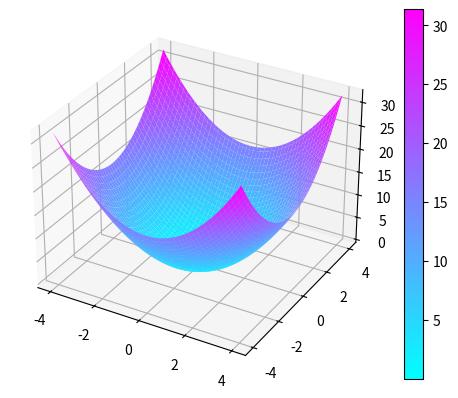
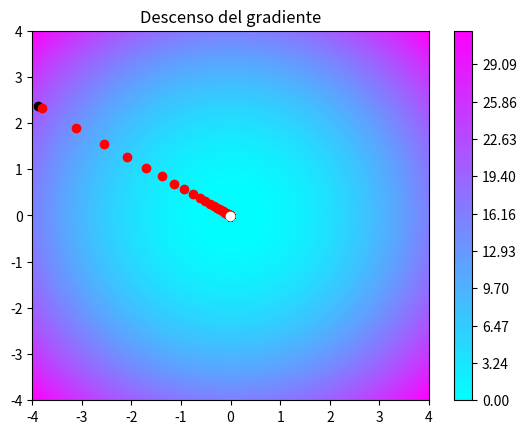

Write Python code to recreate these figures, in order.
from matplotlib import cm
'''
Esta programa obtiene el gradiente de un punto de la funcion 
sirve para funciones con un minimo unico

para funciones senosidales con varios valores minimos, escoje el valor mas sercano. 
'''
import numpy as np 
import matplotlib.pyplot as plt


def f(x,y):
    return x**2 + y**2 

def derivate(cp, p ,h):
    return (f(cp[0], cp[1]) - f(p[0], p[1]))/h

def gradiente(p, h):
    grad = np.zeros(2)
    for idx, _ in enumerate(p):
        cp = np.copy(p)
        cp[idx] = cp[idx] + h

        dp = derivate(cp, p, h)
        grad[idx] = dp

    return grad

if __name__=='__main__':

    fig, ax = plt.subplots(subplot_kw={"projection":"3d"})

    res = 100

    x = np.linspace(-4, 4, res)
    y = np.linspace(-4, 4, res)
    X, Y = np.meshgrid(x,y)

    Z = f(X,Y)

    surf = ax.plot_surface(X, Y, Z,cmap=cm.cool)
    fig.colorbar(surf)
    

    fig2, ax2 = plt.subplots(1,1)
    level_map =np.linspace(np.min(Z), np.max(Z), res)
    plt.contourf(X,Y,Z,level_map, cmap=cm.cool)
    plt.colorbar()
    plt.title("Descenso del gradiente")
    

    p = np.random.rand(2) * 8 - 4
    plt.plot(p[0], p[1], 'o', c='k')

    h = 0.01
    lr = 0.01

    for i in range(10000):  
        p = p - lr * gradiente(p,h)
        if(i % 10 == 0):
            plt.plot(p[0], p[1], 'o', c='r')
            
    plt.plot(p[0], p[1], 'o', c='w')     

    plt.show()
    